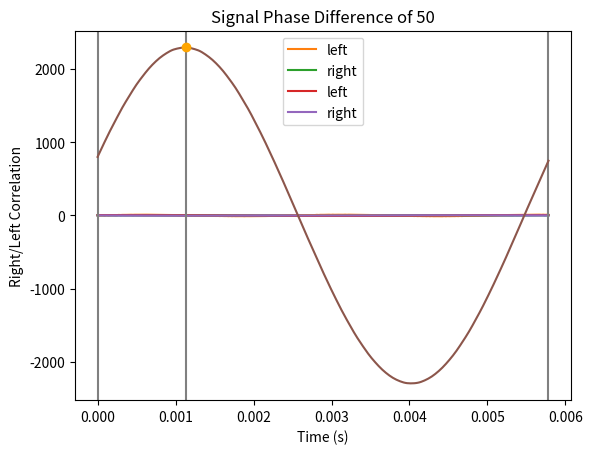

Here is the Python script that generated this plot:
#!/usr/bin/python3
"""
simulation.py

This file runs a simulation of receiving a two-tone FSK signal used for acoustic direction tracking.
"""

import numpy as np
import matplotlib.pyplot as plt
import scipy.ndimage as snd

# define waveform parameters
fs = 44100 # (Hz) sample rate
fm = 256   # (samples/cycle) (~172 Hz) modulation frequency
f1 = 55    # (cycles/128 samples) (18949.2 Hz) first carrier frequency
f2 = 57    # (cycles/128 samples) (19638.3 Hz) second carrier frequency
sigma = 64 # (samples) width of gaussian filter on modulation

# generate sample waveform
times = np.linspace(0, fm/fs, fm, False)
carrier1 = np.sin(2*np.pi*fs*2/fm*f1*times)
carrier2 = np.sin(2*np.pi*fs*2/fm*f2*times)
constant = times*0+1
blank = times*0
modulator = np.concatenate((blank[:int(fm/4)], constant[int(fm/4):int(3*fm/4)], blank[int(3*fm/4):]))
modulator = snd.gaussian_filter(modulator, sigma=sigma)
modulator1 = np.roll(modulator, int(-fm/4))
modulator2 = np.roll(modulator, int(fm/4))
modulated1 = carrier1 * modulator1
modulated2 = carrier2 * modulator2
signal = modulated1 + modulated2

if True:
    plt.plot(times, signal)
    plt.title('Transmitted Signal')
    plt.xlabel('Time (s)')
    plt.ylabel('Amplitude')
    plt.show()

# define helper functions
def corr(a, b):
    """correlates a and b cyclically"""
    assert(len(a)==len(b))
    output = np.zeros((len(a)))
    for i in range(len(a)):
        output[i] = np.sum(a*np.roll(b, i))
    return output
def avg(a, n):
    """takes cyclic running average of a with 2n-1 points"""
    output = np.zeros((len(a)))
    for i in range(len(a)):
        temp = np.roll(a, -i)
        output[i] = (temp[0]+np.sum(temp[1:n+1])+np.sum(temp[len(a)-n:]))/(2*n+1)
    return output

# split signal in two, simulate noise by messing up signal
np.random.seed(1)
signal_left = signal[:]# + np.random.normal(0, 1, fm)
signal_left = signal_left + 10*np.sin(2*np.pi*400*times)

signal_right = signal[:]# + np.random.normal(0, 1, fm)
signal_right = signal_right + 10*np.sin(2*np.pi*200*times)
signal_right = signal_right*0.5
signal_right = np.roll(signal_right, int(-50))

if True:
    plt.plot(times, signal_left, label='left')
    plt.plot(times, signal_right, label='right')
    plt.title('Received Signals')
    plt.xlabel('Time (s)')
    plt.ylabel('Amplitude')
    plt.legend()
    plt.show()

# read signal
def read(s):
    mask1 = np.concatenate((carrier1[:int(fm/2)], blank[int(fm/2):]))
    mask2 = np.concatenate((carrier2[:int(fm/2)], blank[int(fm/2):]))
    corr1 = np.abs(corr(s, mask1))
    corr2 = np.abs(corr(s, mask2))
    return avg(corr1-corr2, int(fm/4))

read_left = read(signal_left)
read_right = read(signal_right)
if True:
    plt.plot(times, read_left, label='left')
    plt.plot(times, read_right, label='right')
    plt.title('Read Signals')
    plt.xlabel('Time (s)')
    plt.ylabel('Amplitude')
    plt.legend()
    plt.show()

# compare signals to determine phase difference
comp = corr(read_left, read_right)
diff = comp.argmax()
dist = diff
if diff > fm/2:
    dist = diff-fm
if True:
    plt.axvline(x=times[diff], color='gray')
    plt.axvline(x=times[0], color='gray')
    plt.axvline(x=times[-1], color='gray')
    plt.plot(times, comp)
    plt.plot(times[diff], comp[diff], 'o', color='orange')
    plt.title('Signal Phase Difference of {}'.format(dist))
    plt.xlabel('Time (s)')
    plt.ylabel('Right/Left Correlation')
    plt.show()


